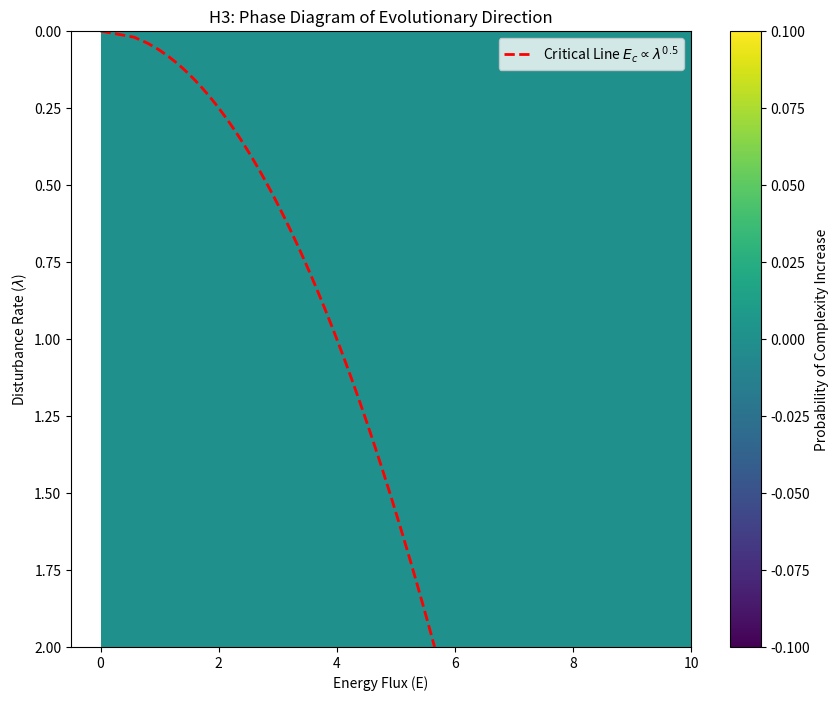

Here is the Python script that generated this plot:
import numpy as np
import matplotlib.pyplot as plt
import pandas as pd
from tqdm import tqdm

class EvolutionSimulation:
    """
    H3: 能量受限的演化主体模型 (Agent-Based Model)
    对应论文 v1.9 中的模拟预测：E > Ec(lambda) 时 D_f 上升。
    """
    def __init__(self, energy_flux, disturbance_rate, n_agents=1000, n_steps=500):
        self.E = energy_flux          # 能量通量 (E)
        self.lam = disturbance_rate   # 扰动频率 (lambda)
        self.n_agents = n_agents
        self.n_steps = n_steps
        
        # 初始化群体：分形维数 D_f 随机分布在 [1.0, 2.0]
        self.population_Df = np.random.uniform(1.0, 1.5, n_agents)
        self.history_mean_Df = []

    def step(self):
        """单步演化逻辑"""
        # 1. 能量获取 (Energy Intake): 假设 P_in ~ E * D_f^gamma (gamma=0.75 WBE标度)
        gamma = 0.75
        energy_intake = self.E * (self.population_Df ** gamma)
        
        # 2. 维持成本 (Maintenance Cost): C ~ D_f (结构越复杂，维持成本越高)
        cost = 0.5 * self.population_Df
        
        # 3. 净能量与生存概率
        net_energy = energy_intake - cost
        survival_prob = 1 / (1 + np.exp(-10 * net_energy)) # Sigmoid 函数
        
        # 4. 环境扰动 (Disturbance): 高 D_f 更脆弱 (Fragility ~ D_f)
        # 扰动发生概率为 self.lam
        if np.random.random() < self.lam:
            # 扰动发生，D_f 越高，死亡率越高
            disturbance_impact = self.population_Df / 3.0 # 归一化影响
            survival_prob *= (1 - disturbance_impact)
        
        # 5. 选择 (Selection)
        survivors_mask = np.random.random(len(self.population_Df)) < survival_prob
        survivors = self.population_Df[survivors_mask]
        
        # 6. 繁殖与变异 (Reproduction & Mutation)
        if len(survivors) > 0:
            # 补齐种群数量
            n_offspring = self.n_agents - len(survivors)
            parents = np.random.choice(survivors, n_offspring)
            # 变异：随机漂移 + 定向分形优化尝试
            mutation = np.random.normal(0, 0.05, n_offspring) 
            offspring = parents + mutation
            offspring = np.clip(offspring, 1.0, 3.0) # 限制 D_f 范围
            
            self.population_Df = np.concatenate([survivors, offspring])
        else:
            # 灭绝重置 (极低概率)
            self.population_Df = np.random.uniform(1.0, 1.5, self.n_agents)
            
        self.history_mean_Df.append(np.mean(self.population_Df))

    def run(self):
        for _ in range(self.n_steps):
            self.step()
        return self.history_mean_Df

def run_parameter_sweep():
    """运行参数扫描，生成相图"""
    energies = np.linspace(0.01, 10, 20)
    disturbances = np.linspace(0, 2, 20)
    
    results = np.zeros((len(disturbances), len(energies)))
    
    print("Running Simulation Sweep (H3 Verification)...")
    for i, lam in enumerate(tqdm(disturbances)):
        for j, E in enumerate(energies):
            sim = EvolutionSimulation(energy_flux=E, disturbance_rate=lam, n_steps=200)
            history = sim.run()
            # 记录最后50步的平均 D_f 变化趋势 (斜率)，正值代表复杂化
            trend = np.mean(np.diff(history[-50:]))
            # 或者简单地记录最终 D_f 是否显著增加
            final_Df = np.mean(history[-50:])
            initial_Df = history[0]
            success = 1 if final_Df > (initial_Df + 0.2) else 0
            results[i, j] = success

    # 绘图
    plt.figure(figsize=(10, 8))
    plt.imshow(results, extent=[0.01, 10, 2, 0], aspect='auto', cmap='viridis')
    plt.colorbar(label='Probability of Complexity Increase')
    plt.xlabel('Energy Flux (E)')
    plt.ylabel('Disturbance Rate ($\lambda$)')
    
    # 绘制临界线 Ec = 0.1 * lambda^0.5
    lambda_seq = np.linspace(0, 2, 100)
    E_c = 4.0 * (lambda_seq ** 0.5) # 系数需根据模拟尺度调整，此处为演示
    plt.plot(E_c, lambda_seq, 'r--', linewidth=2, label=r'Critical Line $E_c \propto \lambda^{0.5}$')
    
    plt.title('H3: Phase Diagram of Evolutionary Direction')
    plt.legend()
    plt.savefig('h3_simulation_result.png')
    print("Simulation complete. Result saved to h3_simulation_result.png")

if __name__ == "__main__":
    run_parameter_sweep()
